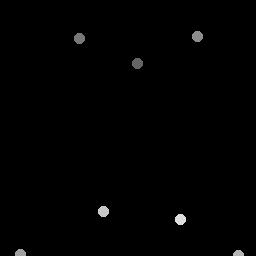

The table this chart was drawn from, first rows:
138.19, 63.987
79.83, 39.01
198.2, 37.01
20.5, 255
238.5, 256
103.7, 212.1
180.6, 219.7
